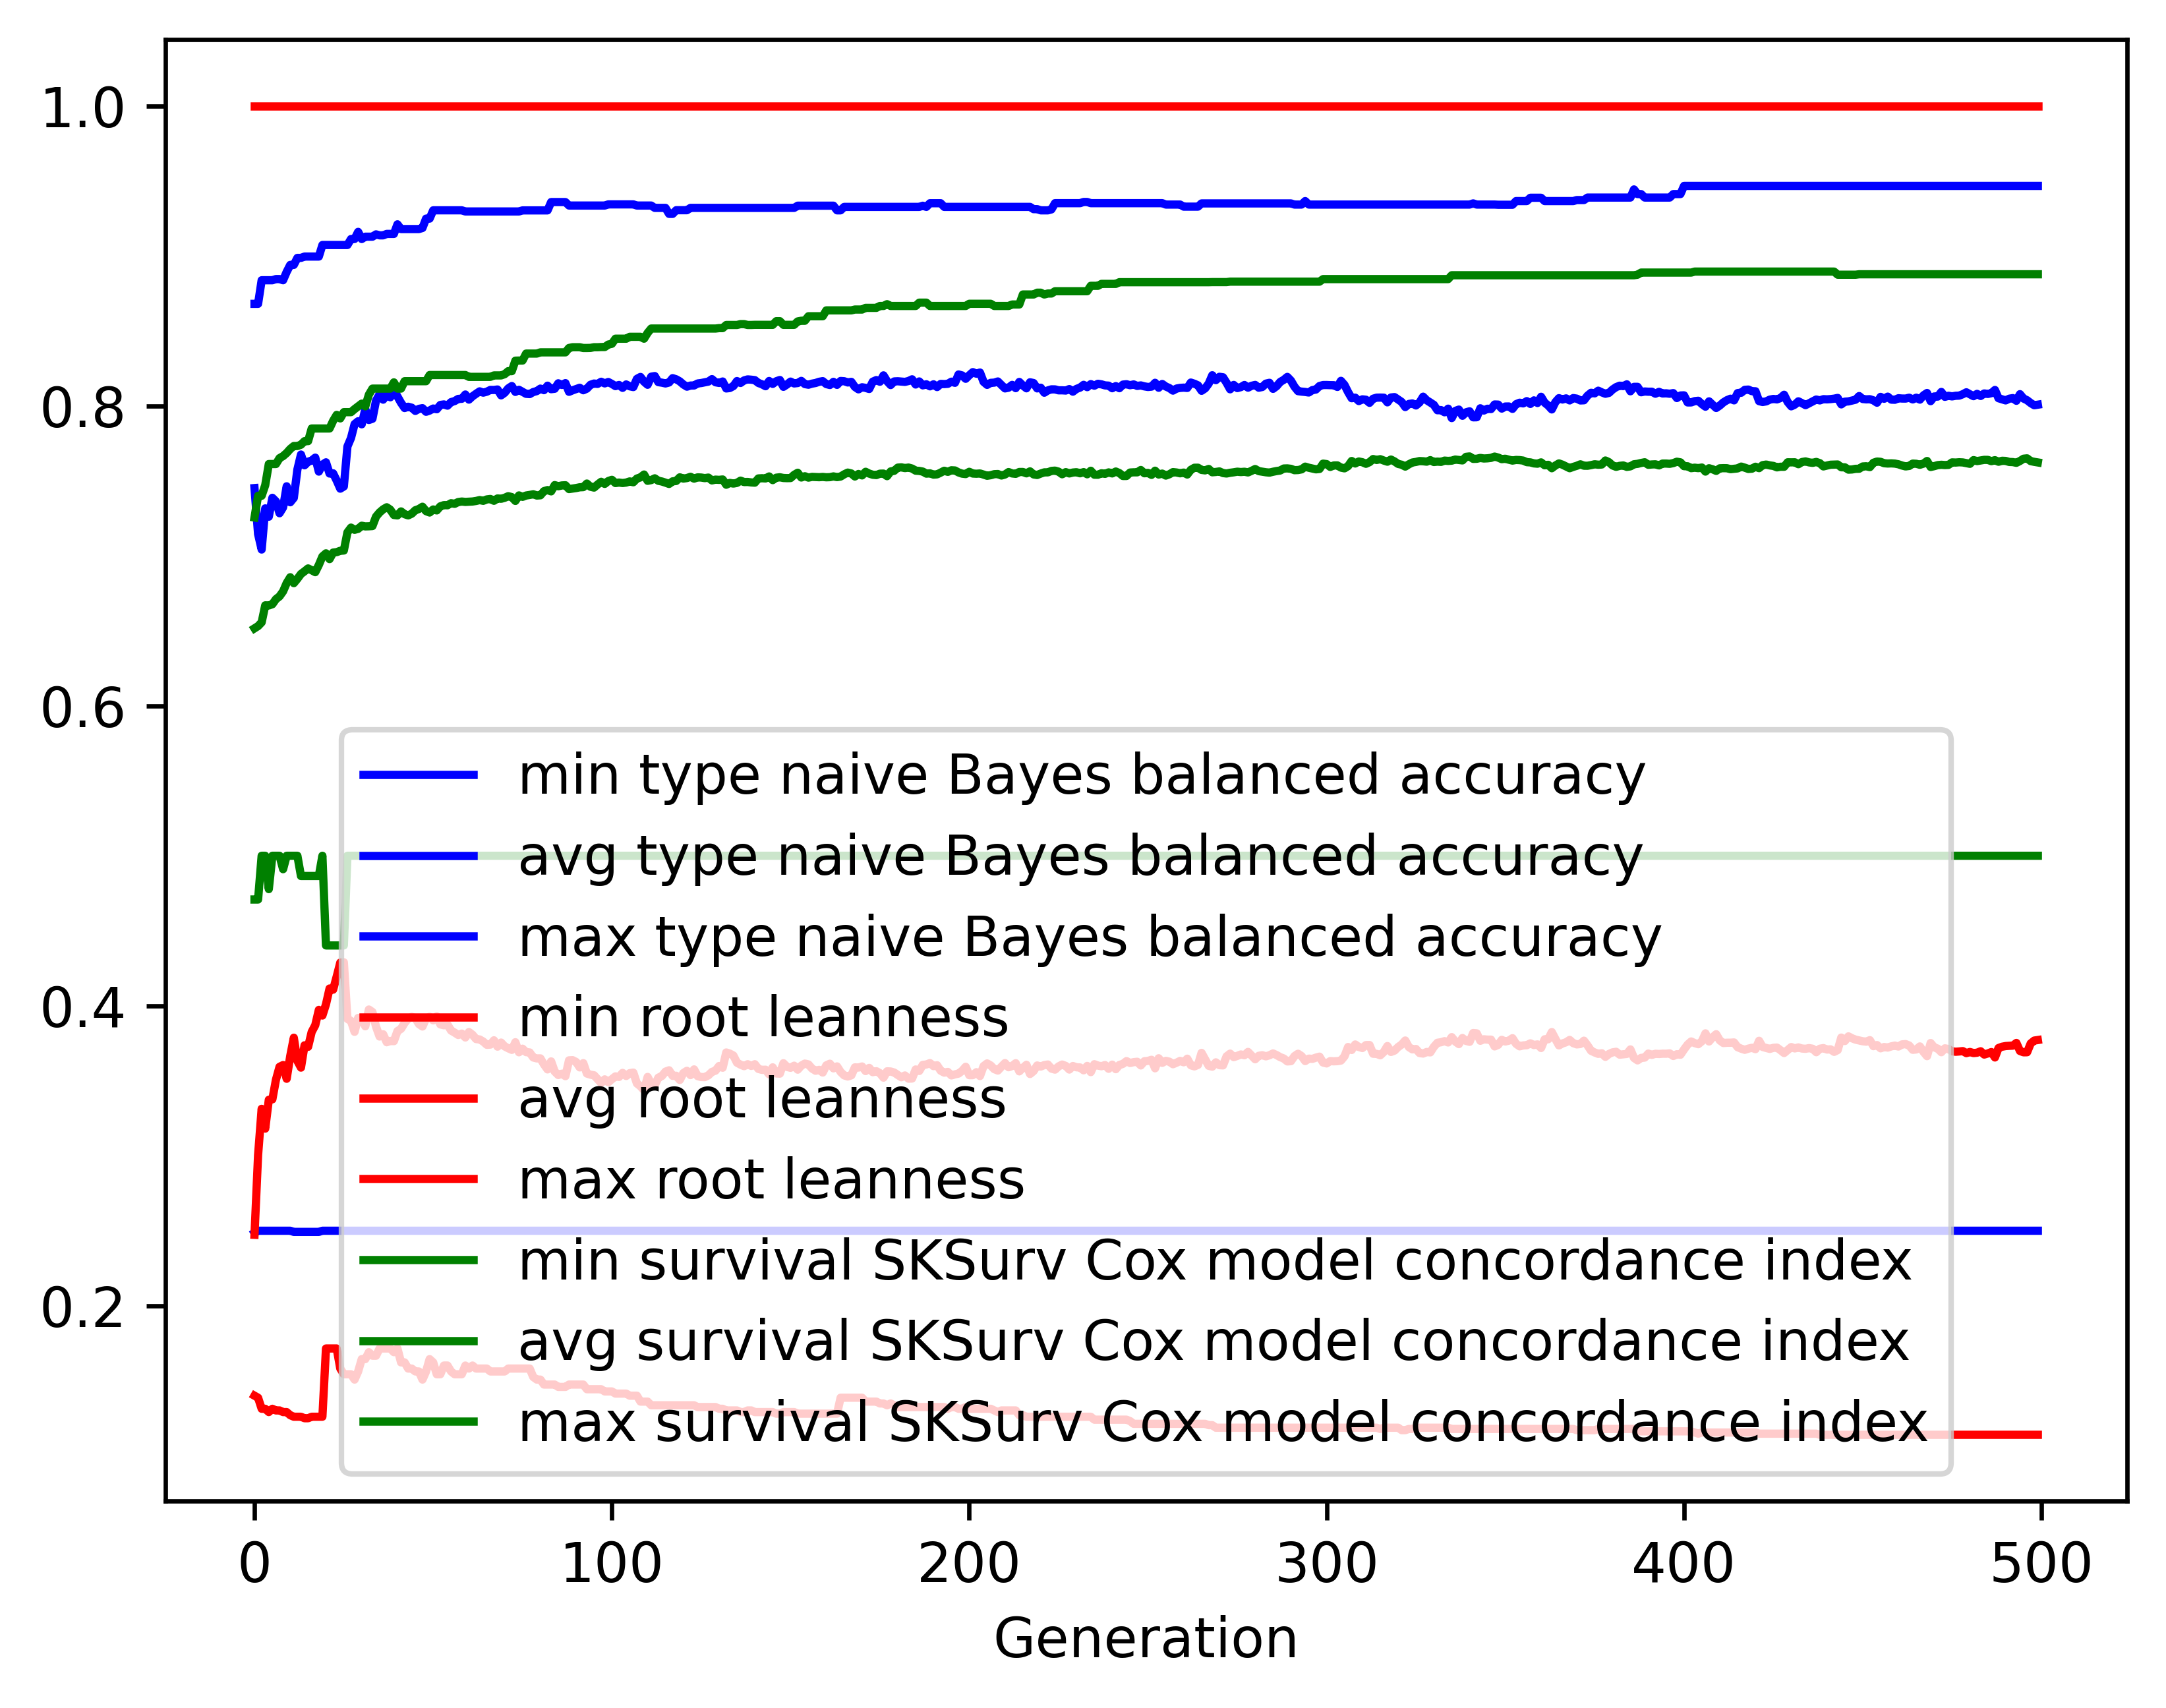

Data behind this chart, as committed beside it:
gen, evals, gen_feats, explored, type naive Bayes balanced accuracy_min, type naive Bayes balanced accuracy_avg, type naive Bayes balanced accuracy_max, type naive Bayes balanced accuracy_std, root leanness_min, root leanness_avg, root leanness_max, root leanness_std, survival SKSurv Cox model concordance in…, survival SKSurv Cox model concordance in…, survival SKSurv Cox model concordance in…, survival SKSurv Cox model concordance in…
0, 500, 4669, 4669, 0.2486, 0.7451, 0.868, 0.1181, 0.14, 0.2473, 1.0, 0.1326, 0.4708, 0.6516, 0.7255, 0.04234
1, 378, 3822, 4763, 0.25, 0.7145, 0.868, 0.1326, 0.1387, 0.3004, 1.0, 0.1468, 0.4708, 0.6531, 0.74, 0.04715
2, 371, 2397, 4832, 0.25, 0.7042, 0.8837, 0.1361, 0.1313, 0.3313, 1.0, 0.1503, 0.5, 0.6556, 0.74, 0.04558
3, 375, 1861, 4914, 0.25, 0.7316, 0.8837, 0.1133, 0.1313, 0.3181, 1.0, 0.1352, 0.5, 0.667, 0.7471, 0.04479
4, 390, 1740, 5006, 0.25, 0.726, 0.8837, 0.1281, 0.1291, 0.3373, 1.0, 0.1476, 0.4778, 0.6669, 0.7612, 0.05013
5, 380, 1329, 5074, 0.25, 0.7387, 0.8837, 0.1225, 0.1313, 0.3376, 1.0, 0.1466, 0.5, 0.6677, 0.7612, 0.05258
6, 387, 1321, 5146, 0.25, 0.7363, 0.8845, 0.1166, 0.1302, 0.3507, 1.0, 0.1437, 0.5, 0.6711, 0.7612, 0.05247
7, 381, 1143, 5208, 0.25, 0.7284, 0.8845, 0.1246, 0.1302, 0.3593, 1.0, 0.1421, 0.5, 0.6729, 0.7651, 0.052
8, 384, 1061, 5256, 0.25, 0.7322, 0.8837, 0.129, 0.1291, 0.3605, 1.0, 0.1489, 0.491, 0.6763, 0.7665, 0.05218
9, 385, 1031, 5305, 0.25, 0.7463, 0.8893, 0.1279, 0.1291, 0.3513, 1.0, 0.152, 0.5, 0.6818, 0.7686, 0.04962
10, 364, 957, 5340, 0.25, 0.7357, 0.8939, 0.1312, 0.127, 0.3665, 1.0, 0.1568, 0.5, 0.6857, 0.7712, 0.05059
11, 358, 909, 5392, 0.2492, 0.7386, 0.8939, 0.1378, 0.126, 0.3787, 1.0, 0.1668, 0.5, 0.6817, 0.7732, 0.05218
12, 376, 883, 5425, 0.2492, 0.7575, 0.8986, 0.1348, 0.126, 0.3632, 1.0, 0.1658, 0.5, 0.6846, 0.7732, 0.05553
13, 369, 894, 5459, 0.2492, 0.7675, 0.8986, 0.132, 0.126, 0.3587, 1.0, 0.1649, 0.4865, 0.6879, 0.7741, 0.05872
14, 371, 890, 5502, 0.2492, 0.7603, 0.8995, 0.134, 0.125, 0.3736, 1.0, 0.1615, 0.4865, 0.6897, 0.7765, 0.05836
15, 384, 922, 5525, 0.2492, 0.7627, 0.8995, 0.1475, 0.125, 0.3726, 1.0, 0.1688, 0.4865, 0.6916, 0.7765, 0.0547
16, 387, 866, 5553, 0.2492, 0.7635, 0.8995, 0.1442, 0.126, 0.3826, 1.0, 0.1616, 0.4865, 0.6904, 0.7849, 0.05521
17, 372, 784, 5582, 0.2492, 0.7654, 0.8995, 0.1463, 0.126, 0.387, 1.0, 0.166, 0.4865, 0.6891, 0.7849, 0.05478
18, 365, 758, 5612, 0.2492, 0.7561, 0.8995, 0.1554, 0.126, 0.3972, 1.0, 0.172, 0.4865, 0.6939, 0.7849, 0.05246
19, 375, 767, 5632, 0.25, 0.7607, 0.9072, 0.154, 0.126, 0.3935, 1.0, 0.1726, 0.5, 0.6996, 0.7849, 0.05097
20, 366, 738, 5652, 0.25, 0.7623, 0.9072, 0.1504, 0.1715, 0.401, 1.0, 0.1681, 0.4402, 0.7016, 0.7849, 0.05311
21, 381, 715, 5671, 0.25, 0.7548, 0.9072, 0.159, 0.1715, 0.4115, 1.0, 0.1769, 0.4402, 0.6978, 0.7849, 0.05881
22, 367, 696, 5682, 0.25, 0.755, 0.9072, 0.1629, 0.1715, 0.4107, 1.0, 0.1853, 0.4402, 0.7021, 0.79, 0.0667
23, 378, 693, 5698, 0.25, 0.7501, 0.9072, 0.1661, 0.1715, 0.4195, 1.0, 0.1883, 0.4402, 0.7024, 0.794, 0.06978
24, 376, 700, 5708, 0.25, 0.7448, 0.9072, 0.1714, 0.1581, 0.4288, 1.0, 0.1894, 0.4402, 0.7033, 0.7916, 0.07192
25, 361, 639, 5721, 0.25, 0.7462, 0.9072, 0.1679, 0.1543, 0.429, 1.0, 0.1861, 0.4402, 0.7035, 0.7958, 0.07394
26, 379, 640, 5728, 0.25, 0.7729, 0.9072, 0.1582, 0.1543, 0.3912, 1.0, 0.1692, 0.5, 0.7156, 0.7958, 0.05852
27, 383, 654, 5745, 0.25, 0.7785, 0.9112, 0.1513, 0.1543, 0.3899, 1.0, 0.172, 0.5, 0.7188, 0.7958, 0.05999
28, 378, 652, 5752, 0.25, 0.7878, 0.9112, 0.1481, 0.1508, 0.3826, 1.0, 0.1716, 0.5, 0.7173, 0.7978, 0.05878
29, 374, 670, 5764, 0.25, 0.7897, 0.916, 0.1417, 0.1562, 0.3919, 1.0, 0.1645, 0.5, 0.718, 0.7996, 0.05937
30, 357, 672, 5776, 0.25, 0.7877, 0.9112, 0.1466, 0.1644, 0.3917, 1.0, 0.1698, 0.5, 0.72, 0.8014, 0.05878
31, 344, 608, 5788, 0.25, 0.7977, 0.9127, 0.139, 0.1644, 0.3863, 1.0, 0.1636, 0.5, 0.7196, 0.7996, 0.05802
32, 395, 652, 5790, 0.25, 0.7905, 0.9127, 0.1397, 0.169, 0.3975, 1.0, 0.1638, 0.5, 0.7197, 0.8074, 0.05938
33, 379, 677, 5796, 0.25, 0.7913, 0.9127, 0.1463, 0.1667, 0.3958, 1.0, 0.1716, 0.5, 0.7198, 0.8115, 0.06119
34, 348, 654, 5804, 0.25, 0.8034, 0.9143, 0.1269, 0.1667, 0.3861, 1.0, 0.1616, 0.5, 0.7261, 0.8115, 0.05961
35, 369, 658, 5809, 0.25, 0.8078, 0.9136, 0.1229, 0.1715, 0.3795, 1.0, 0.1589, 0.5, 0.7289, 0.8115, 0.05864
36, 371, 638, 5812, 0.25, 0.8041, 0.9136, 0.1267, 0.1715, 0.381, 1.0, 0.1575, 0.5, 0.731, 0.8115, 0.05756
37, 380, 720, 5814, 0.25, 0.8075, 0.9146, 0.1287, 0.1715, 0.3757, 1.0, 0.1555, 0.5, 0.7324, 0.8115, 0.05648
38, 375, 659, 5815, 0.25, 0.8057, 0.9146, 0.1359, 0.1715, 0.3765, 1.0, 0.1636, 0.5, 0.7307, 0.8115, 0.05789
39, 365, 669, 5818, 0.25, 0.8109, 0.9146, 0.1357, 0.169, 0.3764, 1.0, 0.1617, 0.5, 0.7272, 0.8156, 0.05796
40, 374, 663, 5820, 0.25, 0.8062, 0.921, 0.1394, 0.1715, 0.3831, 1.0, 0.1631, 0.5, 0.7269, 0.8115, 0.05861
41, 381, 656, 5822, 0.25, 0.802, 0.9178, 0.1397, 0.1622, 0.3846, 1.0, 0.1617, 0.5, 0.7296, 0.8115, 0.05791
42, 377, 659, 5825, 0.25, 0.7985, 0.9178, 0.1392, 0.1622, 0.3885, 1.0, 0.1607, 0.5, 0.7277, 0.8164, 0.05631
43, 369, 666, 5829, 0.25, 0.7994, 0.9178, 0.1362, 0.1581, 0.3914, 1.0, 0.1562, 0.5, 0.7269, 0.8164, 0.05621
44, 364, 631, 5832, 0.25, 0.7987, 0.9178, 0.1336, 0.1581, 0.3926, 1.0, 0.1545, 0.5, 0.7281, 0.8164, 0.05484
45, 384, 631, 5833, 0.25, 0.7966, 0.9178, 0.1331, 0.1562, 0.3917, 1.0, 0.1539, 0.5, 0.7304, 0.8164, 0.0556
46, 379, 653, 5835, 0.25, 0.798, 0.9178, 0.1354, 0.1562, 0.3878, 1.0, 0.1571, 0.5, 0.7312, 0.8164, 0.05616
47, 377, 621, 5836, 0.25, 0.7984, 0.9186, 0.1312, 0.1508, 0.3862, 1.0, 0.1538, 0.5, 0.7327, 0.8164, 0.05503
48, 373, 668, 5839, 0.25, 0.796, 0.9248, 0.1317, 0.1562, 0.3915, 1.0, 0.1544, 0.5, 0.7298, 0.8164, 0.05546
49, 381, 684, 5841, 0.25, 0.7968, 0.9248, 0.1321, 0.1644, 0.3926, 1.0, 0.1576, 0.5, 0.7288, 0.8205, 0.05689
50, 361, 646, 5842, 0.25, 0.7982, 0.9303, 0.1317, 0.1622, 0.3903, 1.0, 0.1565, 0.5, 0.7309, 0.8205, 0.05643
51, 372, 659, 5844, 0.25, 0.7977, 0.9303, 0.1339, 0.1543, 0.3929, 1.0, 0.1588, 0.5, 0.7302, 0.8205, 0.05792
52, 398, 702, 5845, 0.25, 0.8006, 0.9303, 0.1306, 0.1543, 0.3876, 1.0, 0.1517, 0.5, 0.733, 0.8205, 0.05606
53, 364, 639, 5845, 0.25, 0.8009, 0.9303, 0.1259, 0.1601, 0.387, 1.0, 0.1483, 0.5, 0.7338, 0.8205, 0.05475
54, 365, 664, 5845, 0.25, 0.8001, 0.9303, 0.1265, 0.1601, 0.3874, 1.0, 0.1487, 0.5, 0.7337, 0.8205, 0.05436
55, 371, 645, 5846, 0.25, 0.8025, 0.9303, 0.1239, 0.1562, 0.3835, 1.0, 0.1473, 0.5, 0.7351, 0.8205, 0.05466
56, 373, 669, 5847, 0.25, 0.8032, 0.9303, 0.124, 0.1543, 0.3821, 1.0, 0.1476, 0.5, 0.7346, 0.8205, 0.05454
57, 388, 713, 5849, 0.25, 0.8046, 0.9303, 0.1215, 0.1543, 0.3805, 1.0, 0.1463, 0.5, 0.7358, 0.8205, 0.0534
58, 393, 713, 5849, 0.25, 0.8047, 0.9303, 0.123, 0.1543, 0.3814, 1.0, 0.1484, 0.5, 0.7362, 0.8205, 0.05441
59, 373, 649, 5849, 0.25, 0.8075, 0.9296, 0.1221, 0.1601, 0.3788, 1.0, 0.149, 0.5, 0.7359, 0.8205, 0.0541
... 440 more rows
